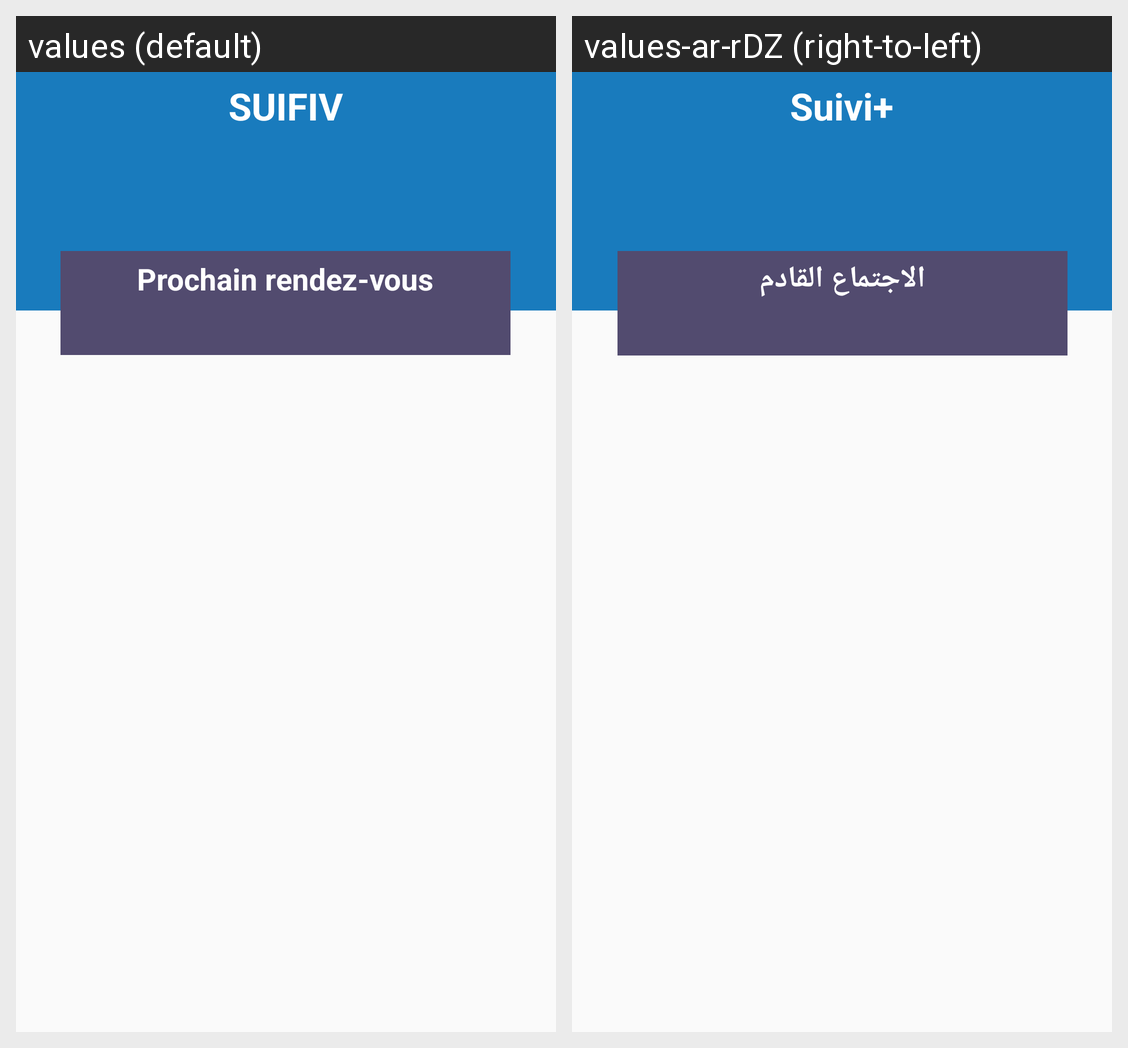

Locale-by-locale string values for the Android screen shown in this grid:
Android screen res/layout/activity_profile.xml rendered under 2 locales, left to right: values (default), values-ar-rDZ (right-to-left). Device: Nexus 5 (rendered at 1080×1920; each locale shown at half size, 540×960, under a caption strip naming it); theme AppTheme.
Strings drawn on this screen, with the default value and each locale's value (text and hints the layout hard-codes, and strings that could not be matched under every locale, appear in the picture but are not listed):

app_name
  values: SUIFIV
  values-ar-rDZ: Suivi+

prochain_rendez_vous
  values: Prochain rendez-vous
  values-ar-rDZ: الاجتماع القادم
